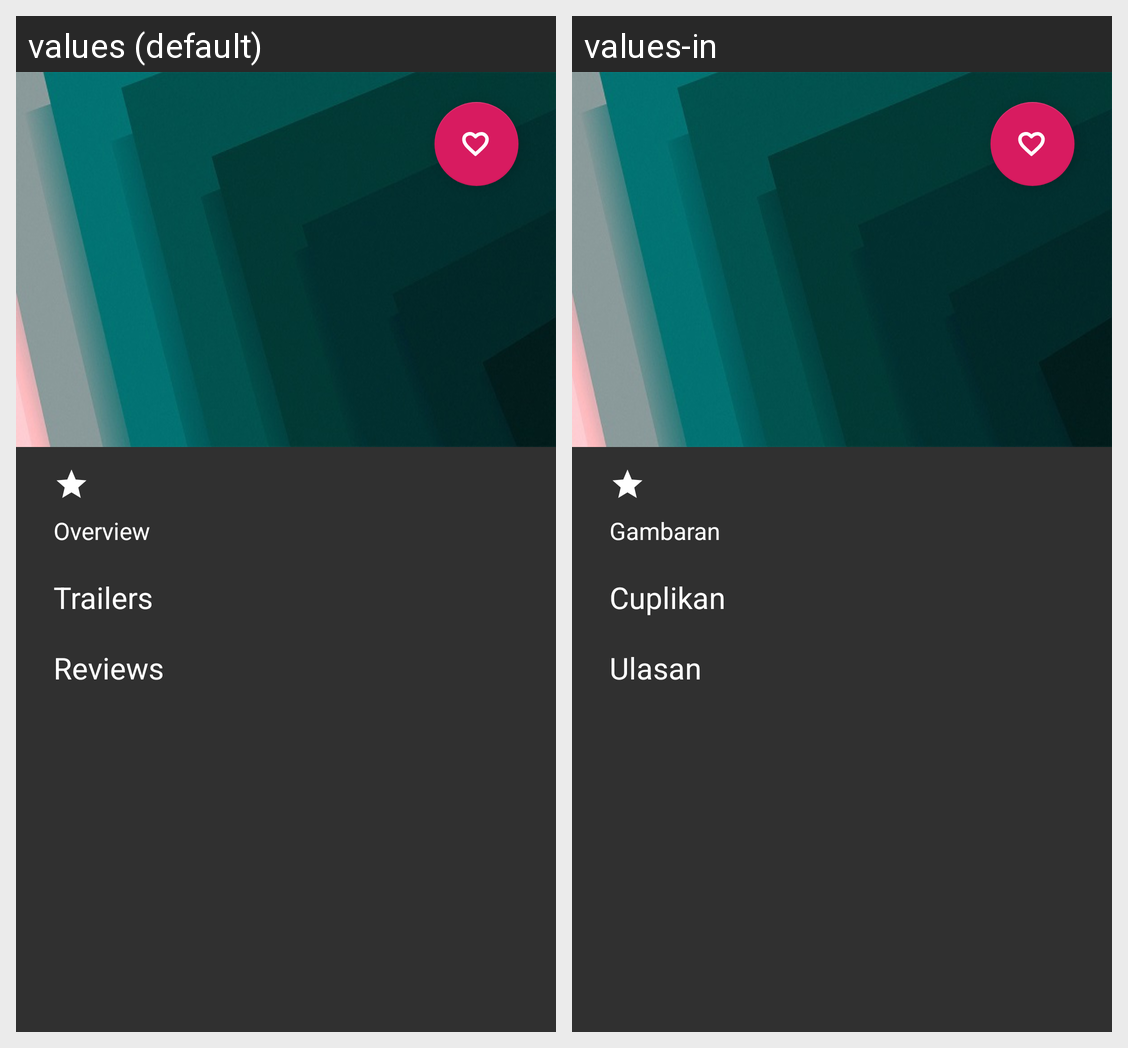

Locale-by-locale string values for the Android screen shown in this grid:
Android screen res/layout/activity_movie_details.xml rendered under 2 locales, left to right: values (default), values-in. Device: Nexus 5 (rendered at 1080×1920; each locale shown at half size, 540×960, under a caption strip naming it); theme AppTheme.
Strings drawn on this screen, with the default value and each locale's value (text and hints the layout hard-codes, and strings that could not be matched under every locale, appear in the picture but are not listed):

overview
  values: Overview
  values-in: Gambaran

trailers
  values: Trailers
  values-in: Cuplikan

reviews
  values: Reviews
  values-in: Ulasan
